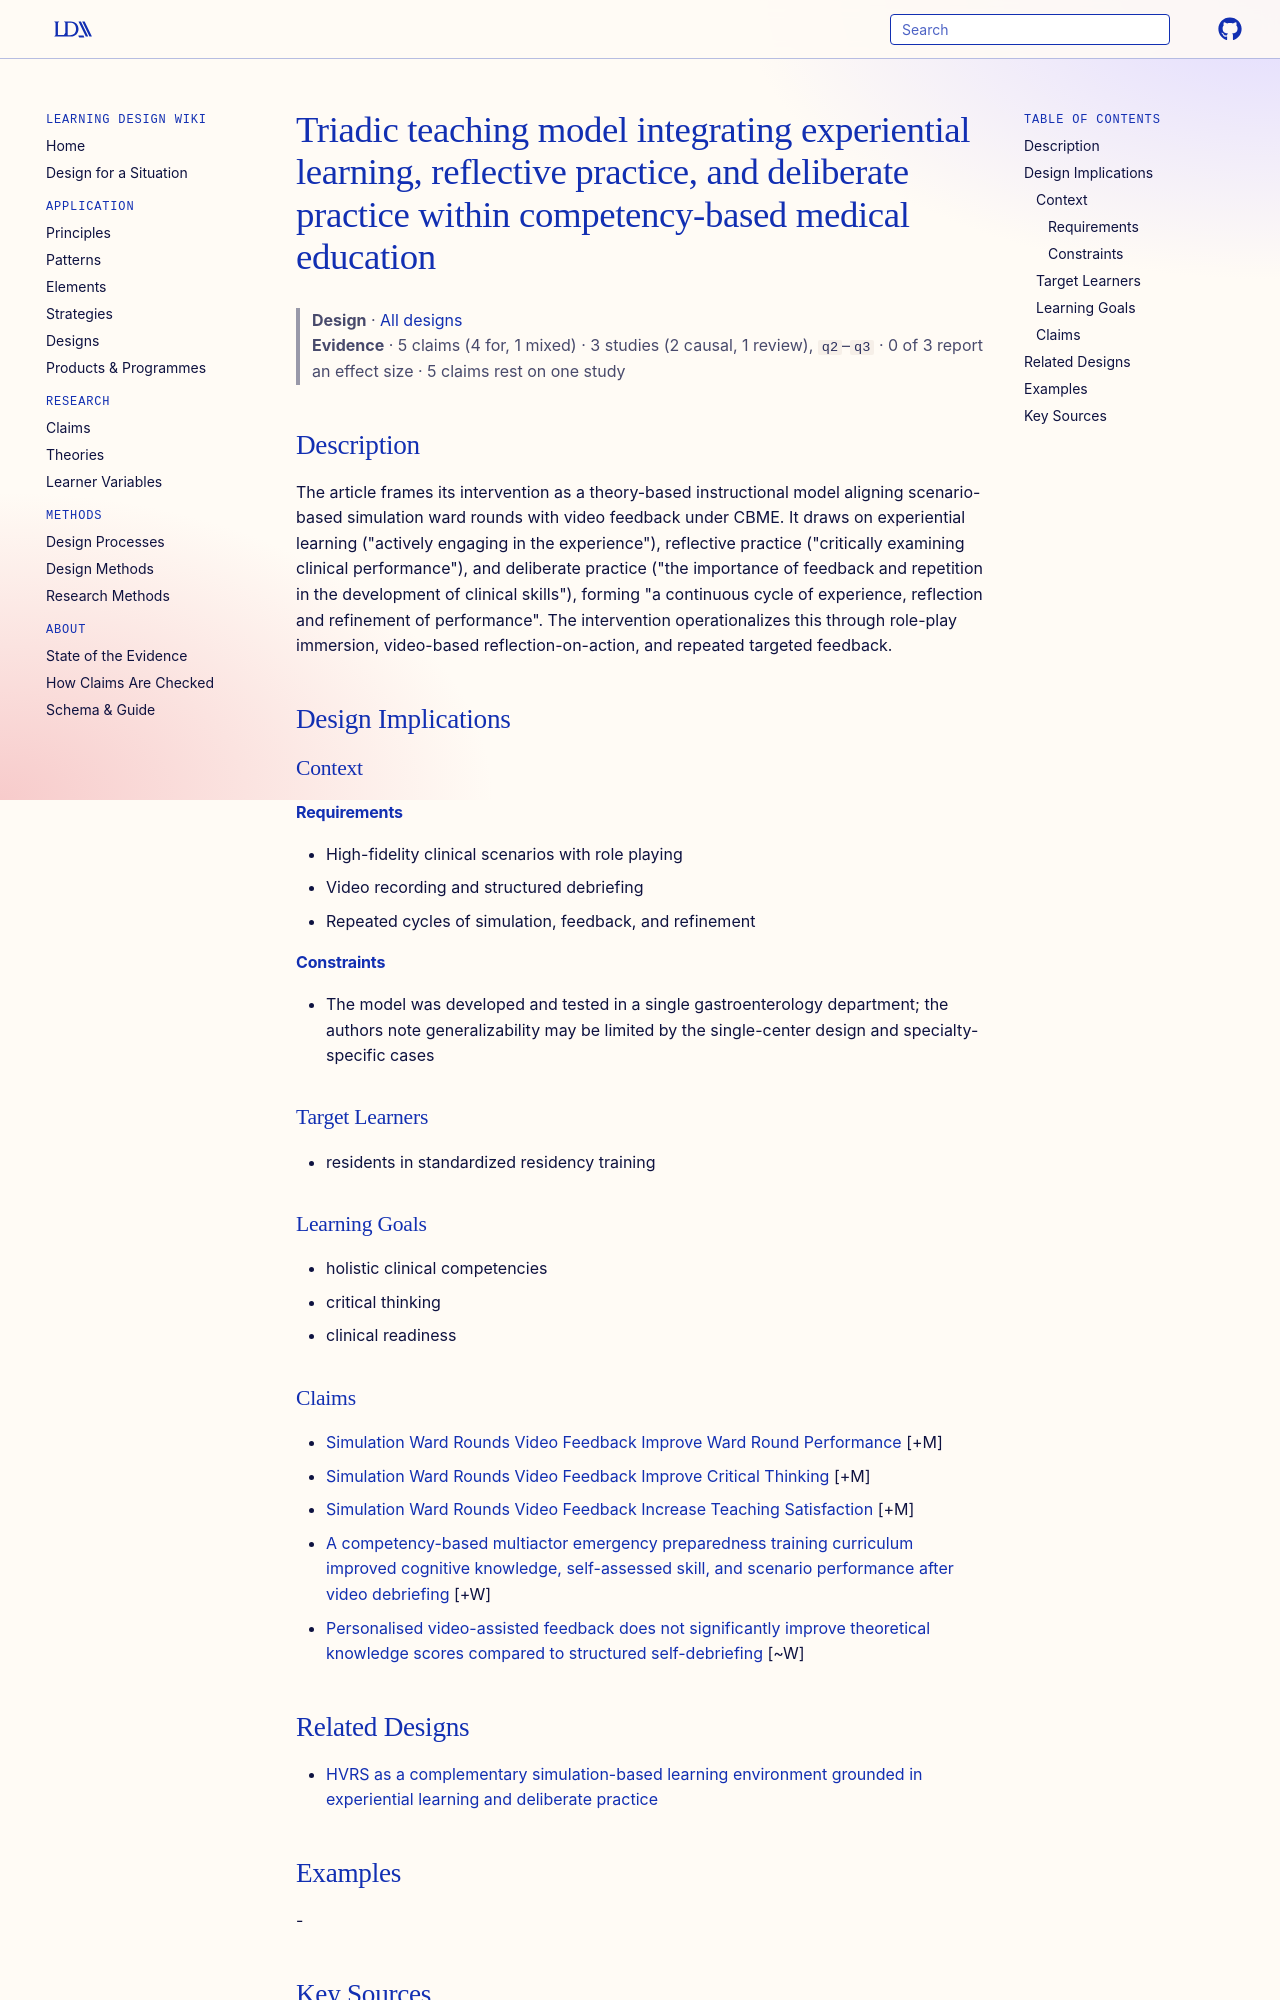

repository: Learning-Design-Alliance/learning-wiki · page: designs/cbme-experiential-reflective-deliberate-practice-model/index.html · generator: mkdocs

---
type: design
id: cbme-experiential-reflective-deliberate-practice-model
title: Triadic teaching model integrating experiential learning, reflective practice, and deliberate practice within competency-based medical education
description: The article frames its intervention as a theory-based instructional model aligning scenario-based simulation ward rounds with video feedback under CBME.
status: review
generated:
  by: "process:settle-candidates"
  at: 2026-11-04
sources:
  - id: zhan-leilei-2026
    resource: "https://doi.org/10.1186/s12909-026-09434-x"
    title: "Zhan Leilei, Liang Ruiyin, Li Yimin, Huang Nuanqin. (2026). Research on the application of scenario-based simulation ward rounds combined with video feedback method in standardized residency training of gastroenterology. BMC Medical Education. https://doi.org/10.1186/s12909-026-09434-x"
    author: Zhan Leilei, Liang Ruiyin, Li Yimin, Huang Nuanqin
---

# Triadic teaching model integrating experiential learning, reflective practice, and deliberate practice within competency-based medical education

> **Design** · [All designs](index.md)
> **Evidence** · 5 claims (4 for, 1 mixed) · 3 studies (2 causal, 1 review), `q2`–`q3` · 0 of 3 report an effect size · 5 claims rest on one study

## Description
The article frames its intervention as a theory-based instructional model aligning scenario-based simulation ward rounds with video feedback under CBME. It draws on experiential learning ("actively engaging in the experience"), reflective practice ("critically examining clinical performance"), and deliberate practice ("the importance of feedback and repetition in the development of clinical skills"), forming "a continuous cycle of experience, reflection and refinement of performance". The intervention operationalizes this through role-play immersion, video-based reflection-on-action, and repeated targeted feedback.

## Design Implications

### Context
#### Requirements
- High-fidelity clinical scenarios with role playing
- Video recording and structured debriefing
- Repeated cycles of simulation, feedback, and refinement
#### Constraints
- The model was developed and tested in a single gastroenterology department; the authors note generalizability may be limited by the single-center design and specialty-specific cases

### Target Learners
- residents in standardized residency training

### Learning Goals
- holistic clinical competencies
- critical thinking
- clinical readiness
